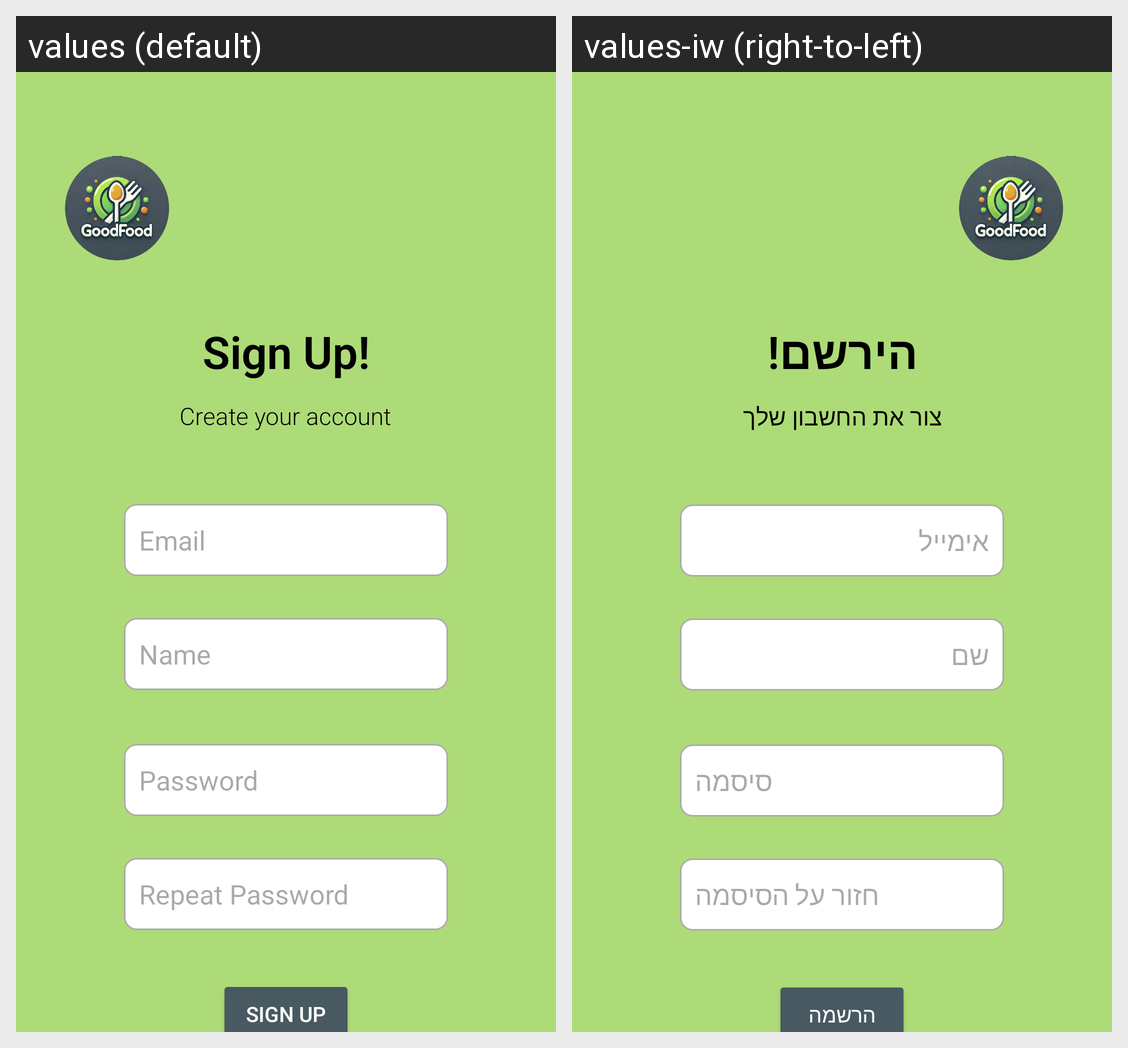

Here is an Android app screen in its default locale and in the app's own translations. Write out the translated-string differences for the strings that appear on this screen.
Android screen res/layout/fragment_sign_up.xml rendered under 2 locales, left to right: values (default), values-iw (right-to-left). Device: Nexus 5 (rendered at 1080×1920; each locale shown at half size, 540×960, under a caption strip naming it); theme Theme.GoodFoodApp.
Strings drawn on this screen, with the default value and each locale's value (text and hints the layout hard-codes, and strings that could not be matched under every locale, appear in the picture but are not listed):

sign_up_title
  values: Sign Up!
  values-iw: הירשם!

sign_up_msg
  values: Create your account
  values-iw: צור את החשבון שלך

email_txt
  values: Email
  values-iw: אימייל

btn_sign_up_txt
  values: Sign Up
  values-iw: הרשמה

password_txt
  values: Password
  values-iw: סיסמה

repeat_password_txt
  values: Repeat Password
  values-iw: חזור על הסיסמה

name_txt
  values: Name
  values-iw: שם
